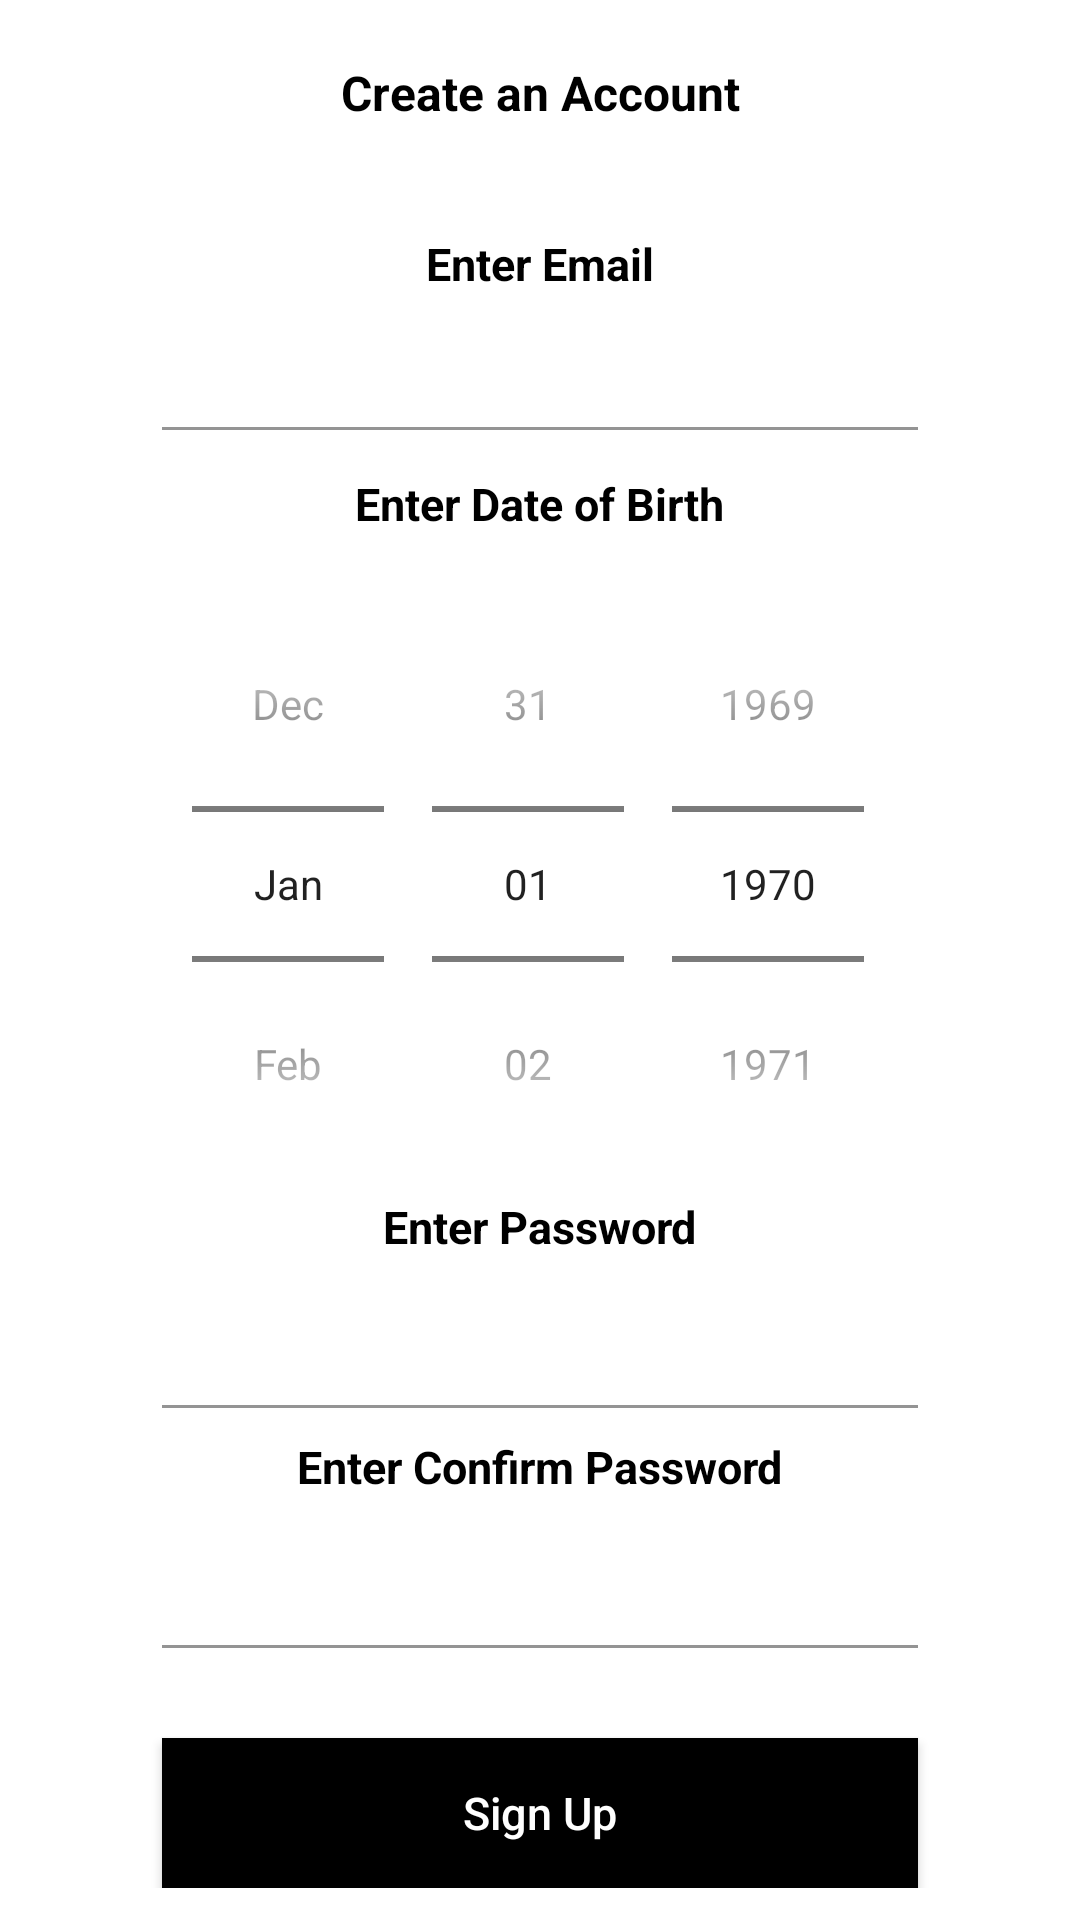

Write the Android layout XML for this screen, with the resource values it uses.
<!-- AndroidManifest.xml: application theme Theme.ProboAndroidApp -->
<!-- res/layout/activity_main.xml -->
<?xml version="1.0" encoding="utf-8"?>
<androidx.constraintlayout.widget.ConstraintLayout xmlns:android="http://schemas.android.com/apk/res/android"
xmlns:tools="http://schemas.android.com/tools"
android:layout_width="match_parent"
android:layout_height="match_parent"
xmlns:app="http://schemas.android.com/apk/res-auto"
android:background="#FFFFFF"
tools:context=".MainActivity">

<TextView
    android:id="@+id/tv_heading"
    android:layout_width="wrap_content"
    android:layout_height="wrap_content"
    android:text="Create an Account"
    android:textStyle="bold"
    android:textSize="16sp"
    android:textColor="#000"
    app:layout_constraintStart_toStartOf="parent"
    app:layout_constraintEnd_toEndOf="parent"
    app:layout_constraintTop_toTopOf="parent"
    android:layout_marginTop="20dp"
    />

    <ScrollView
        android:layout_width="match_parent"
        android:layout_height="wrap_content"
        android:layout_marginTop="32dp"
        app:layout_constraintTop_toBottomOf="@id/tv_heading"
        tools:layout_editor_absoluteX="0dp">

        <androidx.constraintlayout.widget.ConstraintLayout
            android:layout_width="match_parent"
            android:layout_height="match_parent"
            android:focusable="true"
            android:focusableInTouchMode="true">

            <TextView
                android:id="@+id/email_head"
                android:layout_width="wrap_content"
                android:layout_height="wrap_content"
                android:layout_marginTop="4dp"
                android:text="Enter Email"
                android:textColor="#000"
                android:textSize="15sp"
                android:textStyle="bold"
                app:layout_constraintEnd_toEndOf="parent"
                app:layout_constraintStart_toStartOf="parent"
                app:layout_constraintTop_toTopOf="parent" />

            <com.google.android.material.textfield.TextInputLayout
                android:id="@+id/layout_email"
                android:layout_width="0dp"
                android:layout_height="wrap_content"
                android:layout_marginTop="5dp"
                android:textColorHint="#808080"
                app:layout_constraintEnd_toEndOf="parent"
                app:layout_constraintStart_toStartOf="parent"
                app:layout_constraintTop_toBottomOf="@+id/email_head"
                app:layout_constraintWidth_percent="0.7">

                <EditText
                    android:id="@+id/et_email"
                    android:layout_width="match_parent"
                    android:layout_height="wrap_content"
                    android:backgroundTint="#ffffff"
                    android:gravity="center"
                    android:hint=""
                    android:inputType="textEmailAddress"
                    android:padding="10dp"
                    android:textColor="#000000"
                    android:textColorHint="@drawable/selector"
                    android:textSize="15sp" />
            </com.google.android.material.textfield.TextInputLayout>

            <TextView
                android:id="@+id/dob_head"
                android:layout_width="wrap_content"
                android:layout_height="wrap_content"
                android:layout_marginTop="84dp"
                android:text="Enter Date of Birth"
                android:textColor="#000"
                android:textSize="15sp"
                android:textStyle="bold"
                app:layout_constraintEnd_toEndOf="parent"
                app:layout_constraintStart_toStartOf="parent"
                app:layout_constraintTop_toBottomOf="@+id/layout_email"
                app:layout_constraintTop_toTopOf="parent"
            />

            <DatePicker
                android:id="@+id/datePicker1"
                android:layout_width="wrap_content"
                android:layout_height="wrap_content"
                android:layout_centerHorizontal="true"
                android:layout_marginTop="115dp"
                android:calendarViewShown="false"
                android:datePickerMode="spinner"
                app:layout_constraintStart_toStartOf="parent"
                app:layout_constraintEnd_toEndOf="parent"
                app:layout_constraintTop_toTopOf="parent"
                tools:ignore="MissingConstraints" />

            <TextView
                android:id="@+id/password_head"
                android:layout_width="wrap_content"
                android:layout_height="wrap_content"
                android:layout_marginTop="325dp"
                android:text="Enter Password"
                android:textColor="#000"
                android:textSize="15sp"
                android:textStyle="bold"
                app:layout_constraintEnd_toEndOf="parent"
                app:layout_constraintStart_toStartOf="parent"
                app:layout_constraintTop_toBottomOf="@+id/layout_email"
                app:layout_constraintTop_toTopOf="parent"
            />

            <com.google.android.material.textfield.TextInputLayout
                android:id="@+id/layout_password"
                android:layout_width="0dp"
                android:layout_height="wrap_content"
                android:layout_marginTop="10dp"
                android:textColorHint="#808080"
                app:layout_constraintEnd_toEndOf="parent"
                app:layout_constraintStart_toStartOf="parent"
                app:layout_constraintTop_toBottomOf="@+id/password_head"
                app:layout_constraintWidth_percent="0.7">

                <EditText
                    android:id="@+id/et_password"
                    android:layout_width="match_parent"
                    android:layout_height="wrap_content"
                    android:backgroundTint="#ffffff"
                    android:gravity="center"
                    android:hint=""
                    android:inputType="textPassword"
                    android:padding="10dp"
                    android:textColor="#000000"
                    android:textColorHint="@drawable/selector"
                    android:textSize="15sp" />
            </com.google.android.material.textfield.TextInputLayout>

            <TextView
                android:id="@+id/cpassword_head"
                android:layout_width="wrap_content"
                android:layout_height="wrap_content"
                android:layout_marginTop="405dp"
                android:text="Enter Confirm Password"
                android:textColor="#000"
                android:textSize="15sp"
                android:textStyle="bold"
                app:layout_constraintEnd_toEndOf="parent"
                app:layout_constraintStart_toStartOf="parent"
                app:layout_constraintTop_toBottomOf="@+id/layout_password"
                app:layout_constraintTop_toTopOf="parent"
            />

            <com.google.android.material.textfield.TextInputLayout
                android:id="@+id/layout_repeat_password"
                android:layout_width="0dp"
                android:layout_height="wrap_content"
                android:layout_marginTop="10dp"
                android:textColorHint="#808080"
                app:layout_constraintEnd_toEndOf="parent"
                app:layout_constraintStart_toStartOf="parent"
                app:layout_constraintTop_toBottomOf="@+id/cpassword_head"
                app:layout_constraintWidth_percent="0.7">

                <EditText
                    android:id="@+id/et_repeat_password"
                    android:layout_width="match_parent"
                    android:layout_height="wrap_content"
                    android:backgroundTint="#FFFFFF"
                    android:gravity="center"
                    android:hint=""
                    android:inputType="textPassword"
                    android:padding="10dp"
                    android:textColor="#000000"
                    android:textColorHint="@drawable/selector"
                    android:textSize="15sp" />
            </com.google.android.material.textfield.TextInputLayout>


            <Button
                android:id="@+id/bt_register"
                style="?android:attr/borderlessButtonStyle"
                android:layout_width="0dp"
                android:layout_height="50dp"
                android:layout_marginTop="30dp"
                android:background="#000000"
                android:elevation="2dp"
                android:onClick="afterSubmit"
                android:text="Sign Up"
                android:textAllCaps="false"
                android:textColor="#FFFFFF"
                android:textSize="15sp"
                app:layout_constraintEnd_toEndOf="parent"
                app:layout_constraintStart_toStartOf="parent"
                app:layout_constraintTop_toBottomOf="@+id/layout_repeat_password"
                app:layout_constraintWidth_percent="0.7" />

        </androidx.constraintlayout.widget.ConstraintLayout>

    </ScrollView>

</androidx.constraintlayout.widget.ConstraintLayout>
<!-- resources referenced by this layout -->
<resources>
  <!-- drawable selector (drawable) -->
  <?xml version="1.0" encoding="utf-8"?>
  <selector xmlns:android="http://schemas.android.com/apk/res/android">
      <item android:state_focused="true" android:color="#FFFFFF" />
  
  </selector>
  <style name="Theme.ProboAndroidApp" parent="Theme.MaterialComponents.DayNight.DarkActionBar">
          
          <item name="colorPrimary">@color/purple_500</item>
          <item name="colorPrimaryVariant">@color/purple_700</item>
          <item name="colorOnPrimary">@color/white</item>
          
          <item name="colorSecondary">@color/teal_200</item>
          <item name="colorSecondaryVariant">@color/teal_700</item>
          <item name="colorOnSecondary">@color/black</item>
          
          <item name="android:statusBarColor">?attr/colorPrimaryVariant</item>
          
      </style>
  <!-- not gathered from this repository: default colours our renderer supplied (Android Studio template values) -->
  <color name="purple_500">#FF6200EE</color>
  <color name="purple_700">#FF3700B3</color>
  <color name="teal_200">#FF03DAC5</color>
  <color name="teal_700">#FF018786</color>
  <color name="black">#FF000000</color>
  <color name="white">#FFFFFFFF</color>
</resources>
